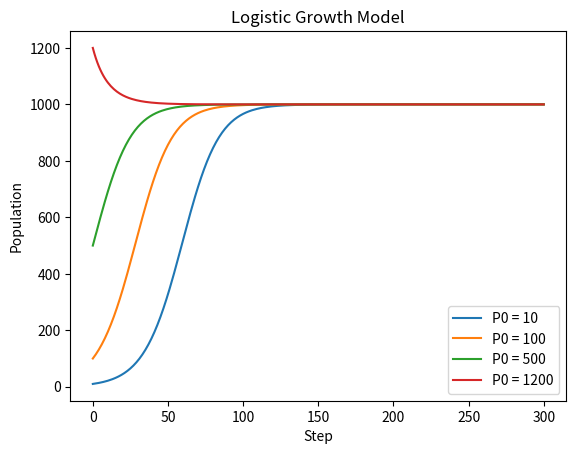

Python code for this plot: (Note: this script raises an exception after producing the figure.)
"""
Project: Dynamical Systems Explorer

Research Log 01
Topic: Epidemic Growth Model

Author: Xirui Gong
"""
from pathlib import Path
import matplotlib.pyplot as plt

def logistic_rate(P: float, r: float, K: float) -> float:
    """
    Compute the growth rate of the logistic model.

    Parameters
    ----------
    P : float
        Current population.

    r : float
        Growth rate.

    K : float
        Carrying capacity.

    Returns
    -------
    float
        Growth rate dP/dt.
    """
    return r * P * (1 - P / K)
P = 100
r = 0.8
K = 1000
dt = 0.1

growth = logistic_rate(P, r, K)
def simulate_logistic(P0: float, r: float, K: float, dt: float, steps: int):
    """
    Simulate logistic growth using Euler's method.
    """
    P = P0
    populations = [P]

    print(f"Step 0: Population = {P:.2f}")

    for step in range(steps):
        growth = logistic_rate(P, r, K)
        P = P + dt * growth
        populations.append(P)

        print(f"Step {step + 1}: Population = {P:.2f}")

    return populations

initial_conditions = [10, 100, 500, 1200]

for P0 in initial_conditions:
    results = simulate_logistic(
        P0=P0,
        r=0.8,
        K=1000,
        dt=0.1,
        steps=300
    )

    plt.plot(results, label=f"P0 = {P0}")

plt.title("Logistic Growth Model")
plt.xlabel("Step")
plt.ylabel("Population")
plt.legend()
output_path = Path(__file__).parent.parent / "figures" / "logistic_growth.png"

plt.savefig(output_path, dpi=300, bbox_inches="tight")

print(f"Figure saved to: {output_path}")
plt.show()
